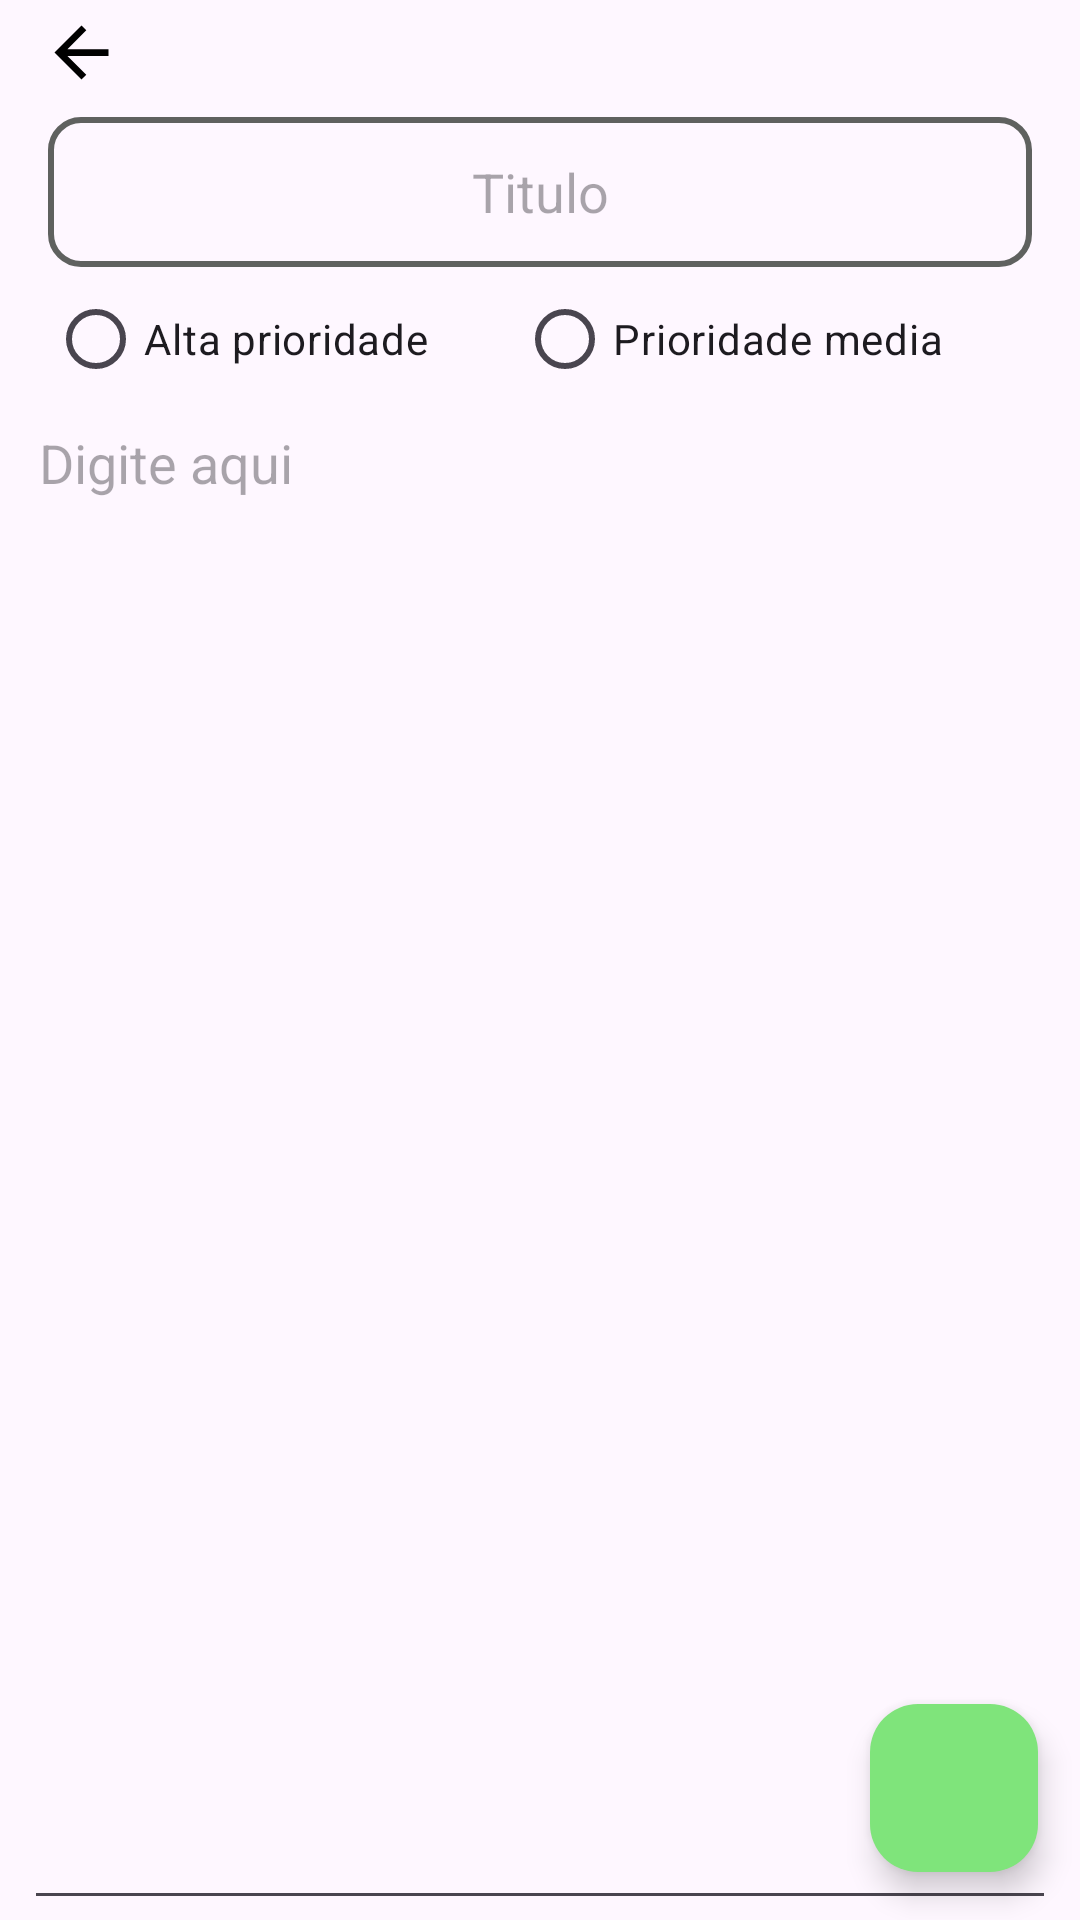

Layout XML and referenced resources for this Android screen:
<!-- AndroidManifest.xml: application theme Theme.TarefasCheck -->
<!-- res/layout/activity_tarefa.xml -->
<?xml version="1.0" encoding="utf-8"?>
<androidx.constraintlayout.widget.ConstraintLayout xmlns:android="http://schemas.android.com/apk/res/android"
    xmlns:app="http://schemas.android.com/apk/res-auto"
    xmlns:tools="http://schemas.android.com/tools"
    android:layout_width="match_parent"
    android:layout_height="match_parent"
    tools:context=".TarefaActivity">

    <ImageButton
        android:id="@+id/imgBtnVoltar"
        android:layout_width="wrap_content"
        android:layout_height="wrap_content"
        android:layout_marginTop="4dp"
        android:background="@android:color/transparent"
        app:layout_constraintEnd_toEndOf="parent"
        app:layout_constraintHorizontal_bias="0.041"
        app:layout_constraintStart_toStartOf="parent"
        app:layout_constraintTop_toTopOf="parent"
        app:srcCompat="@drawable/icon_voltar" />

    <EditText
        android:id="@+id/editTextTitulo"
        android:layout_width="0dp"
        android:layout_height="50dp"
        android:layout_marginStart="16dp"
        android:layout_marginTop="8dp"
        android:layout_marginEnd="16dp"
        android:background="@drawable/edit_text"
        android:ems="10"
        android:hint="Titulo"
        android:inputType="text"
        android:textAlignment="center"
        app:layout_constraintEnd_toEndOf="parent"
        app:layout_constraintStart_toStartOf="parent"
        app:layout_constraintTop_toBottomOf="@+id/imgBtnVoltar" />

    <RadioGroup
        android:id="@+id/radioGroup2"
        android:layout_width="0dp"
        android:layout_height="wrap_content"
        android:layout_marginStart="16dp"
        android:layout_marginEnd="16dp"
        android:orientation="horizontal"
        app:layout_constraintEnd_toEndOf="parent"
        app:layout_constraintStart_toStartOf="parent"
        app:layout_constraintTop_toBottomOf="@+id/editTextTitulo">

        <RadioButton
            android:id="@+id/btnAltaPrioridade"
            android:layout_width="wrap_content"
            android:layout_height="wrap_content"
            android:layout_weight="1"
            android:text="@string/alta_prioridade_btn_escolha" />

        <RadioButton
            android:id="@+id/btnPrioridadeMedia"
            android:layout_width="wrap_content"
            android:layout_height="wrap_content"
            android:layout_weight="1"
            android:text="@string/prioridade_media_btn_escolha" />
    </RadioGroup>

    <com.google.android.material.floatingactionbutton.FloatingActionButton
        android:id="@+id/floatingbtnSalvar"
        android:layout_width="wrap_content"
        android:layout_height="wrap_content"
        android:layout_marginBottom="16dp"
        android:clickable="true"
        app:backgroundTint="@color/btnAdd"
        app:layout_constraintBottom_toBottomOf="parent"
        app:layout_constraintEnd_toEndOf="parent"
        app:layout_constraintHorizontal_bias="0.954"
        app:layout_constraintStart_toStartOf="parent"
        app:srcCompat="@drawable/icon_salvar" />

    <EditText
        android:id="@+id/editTextTarefa"
        android:layout_width="0dp"
        android:layout_height="0dp"
        android:layout_marginStart="8dp"
        android:layout_marginEnd="8dp"
        android:ems="10"
        android:gravity="start|top"
        android:hint="Digite aqui"
        android:inputType="text"
        android:paddingStart="5dp"
        android:paddingTop="5dp"
        app:layout_constraintBottom_toBottomOf="parent"
        app:layout_constraintEnd_toEndOf="parent"
        app:layout_constraintStart_toStartOf="parent"
        app:layout_constraintTop_toBottomOf="@+id/radioGroup2" />
</androidx.constraintlayout.widget.ConstraintLayout>
<!-- resources referenced by this layout -->
<resources>
  <color name="btnAdd">#7FE47B</color>
  <!-- drawable edit_text (drawable) -->
  <?xml version="1.0" encoding="utf-8"?>
  <shape xmlns:android="http://schemas.android.com/apk/res/android"
      android:shape="rectangle">
      
      <solid android:color="@android:color/transparent" />
      
      <corners android:radius="10dp"/>
      <stroke
          android:width="2dp"
          android:color="@color/edit_text" />
  </shape>
  <!-- drawable icon_voltar (drawable) -->
  <?xml version="1.0" encoding="utf-8"?>
  <vector xmlns:android="http://schemas.android.com/apk/res/android"
      android:width="27dp"
      android:height="27dp"
      android:viewportWidth="24.0"
      android:viewportHeight="24.0">
      <path
          android:fillColor="#000000"
          android:pathData="M20,11H7.83l5.59,-5.59L12,4l-8,8 8,8 1.41,-1.41L7.83,13H20v-2z"/>
  </vector>
  <string name="alta_prioridade_btn_escolha">Alta prioridade</string>
  <string name="prioridade_media_btn_escolha">Prioridade media</string>
  <style name="Theme.TarefasCheck" parent="Base.Theme.TarefasCheck" />
  <color name="edit_text">#5F615F</color>
  <style name="Base.Theme.TarefasCheck" parent="Theme.Material3.DayNight.NoActionBar">
          
          
      </style>
</resources>
